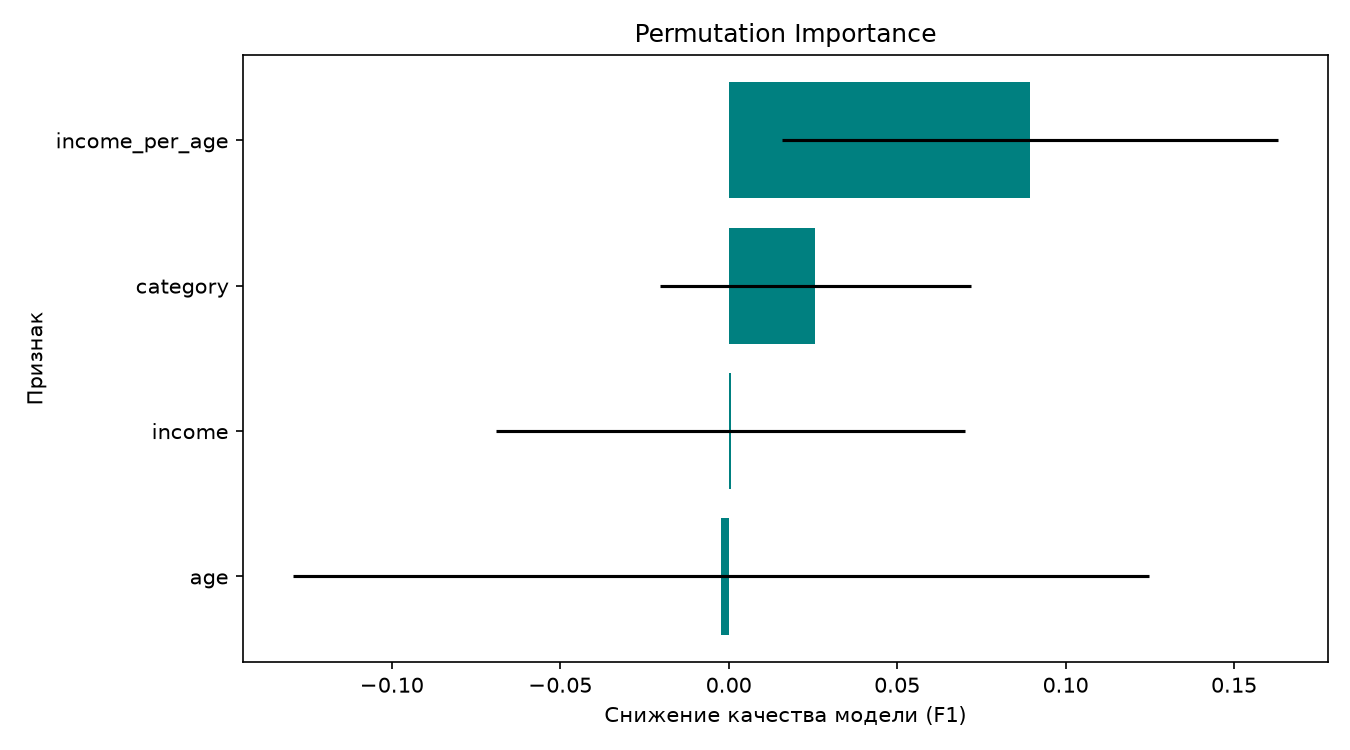

Source data for this figure (header and first rows):
Признак, Средняя значимость, Стандартное отклонение
income_per_age, 0.08941, 0.07371
category, 0.02574, 0.04612
income, 0.0005988, 0.0696
age, -0.002414, 0.1271
